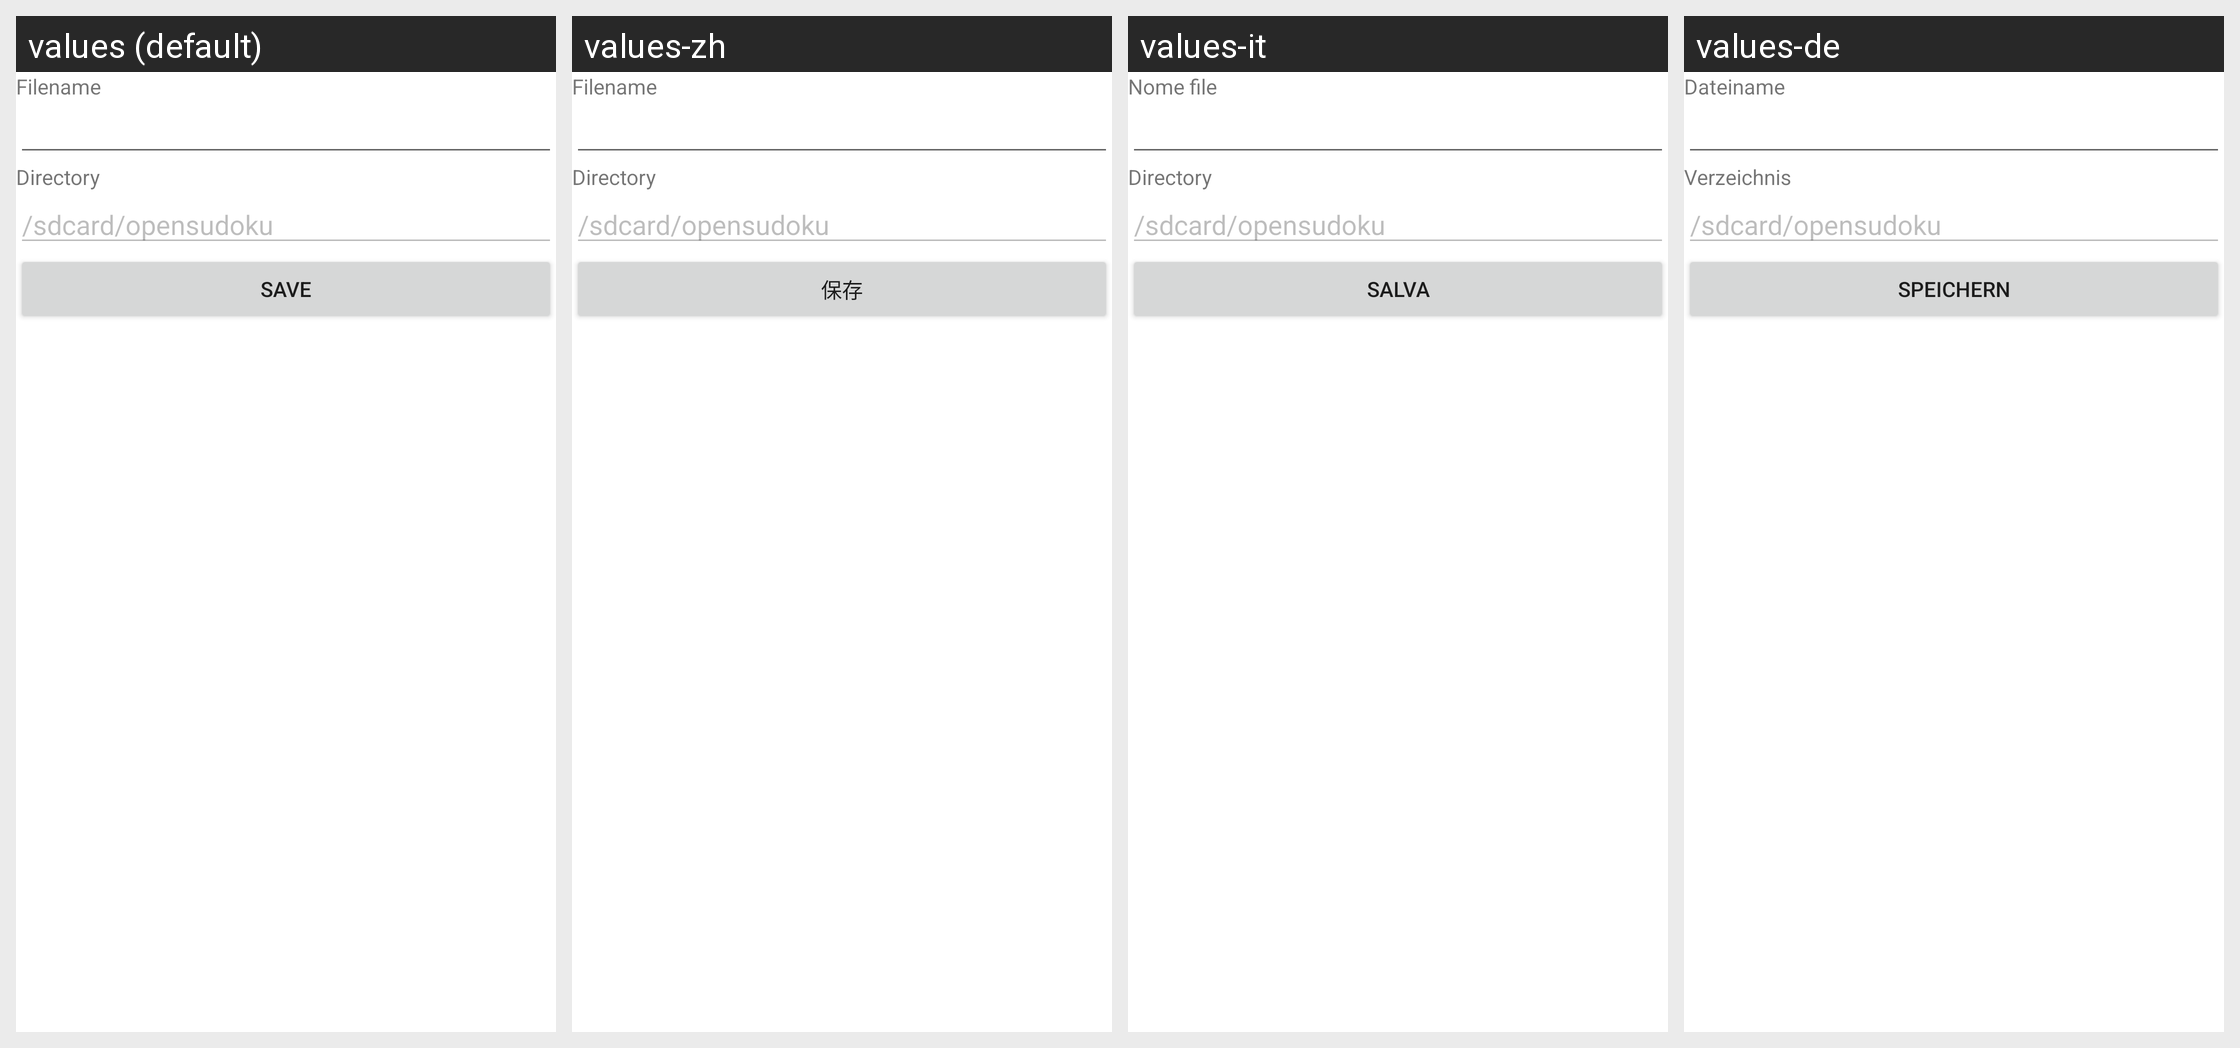

Strings drawn on this Android screen and how each of the app's shown locales translates them:
Android screen res/layout/sudoku_export.xml rendered under 4 locales, left to right: values (default), values-zh, values-it, values-de. Device: Nexus 5 (rendered at 1080×1920; each locale shown at half size, 540×960, under a caption strip naming it); theme Theme.MaterialComponents.DayNight.NoActionBar.
Other locales in the repository, not shown: values-cs, values-fr, values-sv.
Strings drawn on this screen, with the default value and each locale's value (text and hints the layout hard-codes, and strings that could not be matched under every locale, appear in the picture but are not listed):

filename
  values: Filename
  values-zh: Filename
  values-it: Nome file
  values-de: Dateiname

directory
  values: Directory
  values-zh: Directory
  values-it: Directory
  values-de: Verzeichnis

save
  values: Save
  values-zh: 保存
  values-it: Salva
  values-de: Speichern
